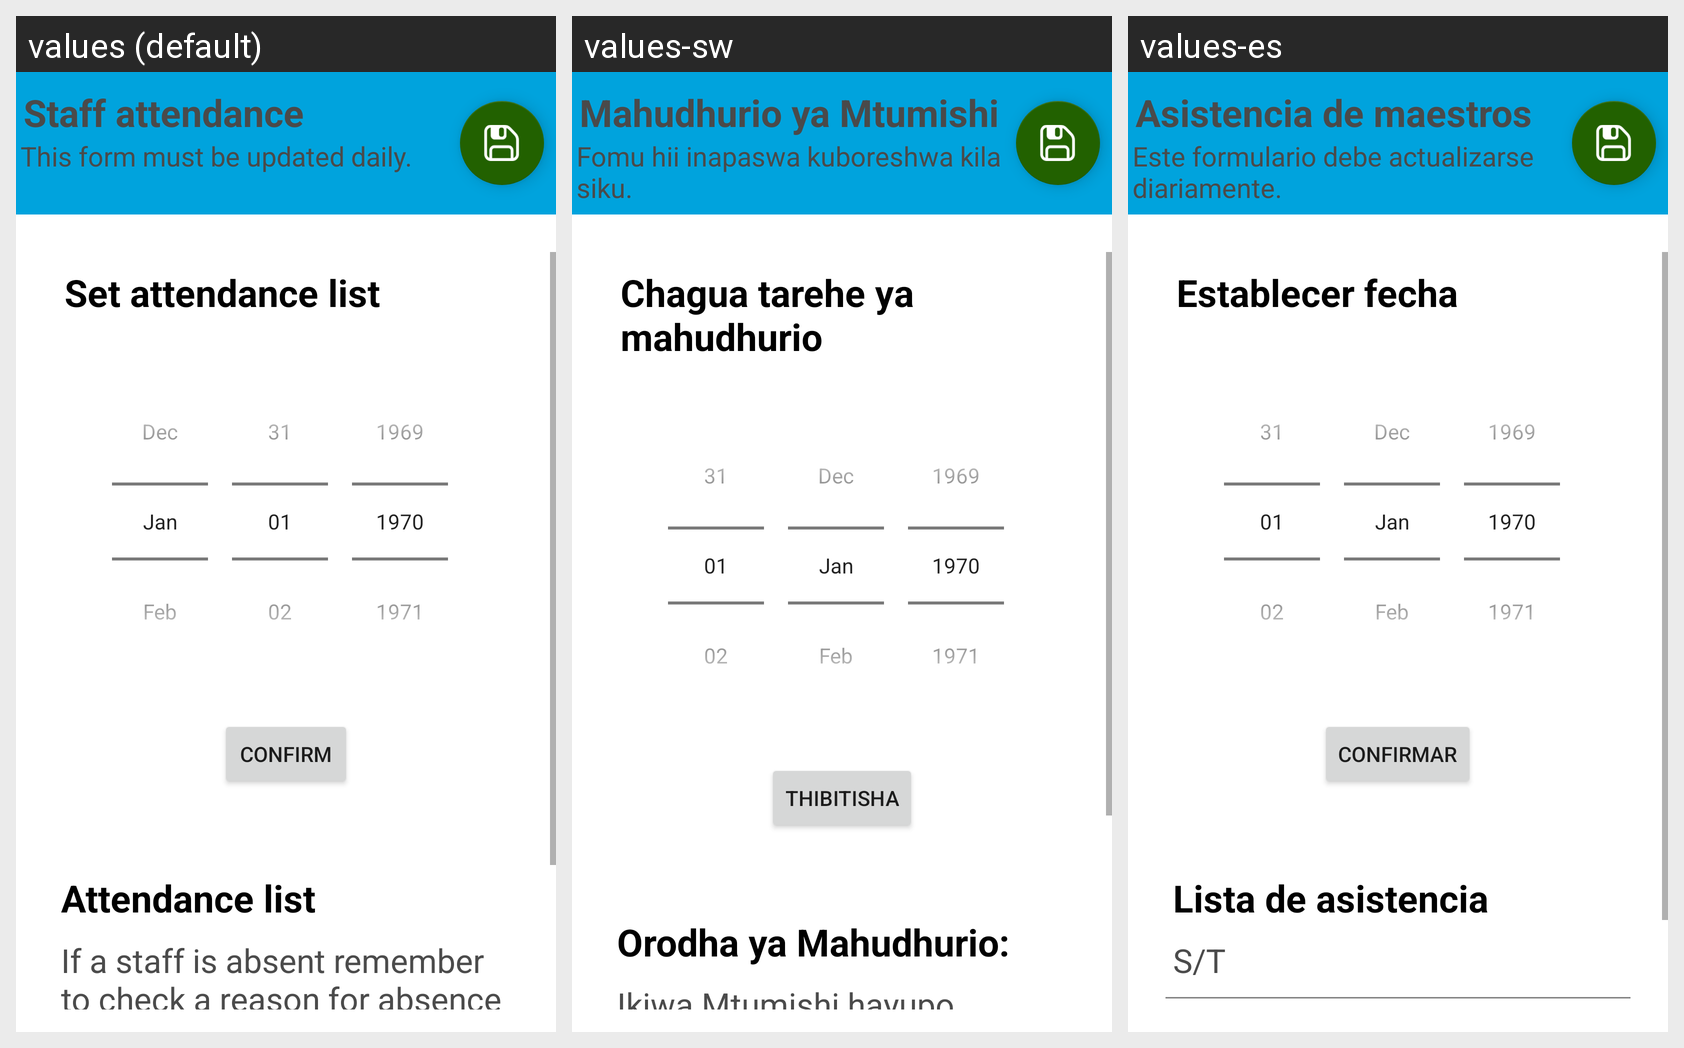

Translations of the strings shown on this Android screen, per locale in the grid:
Android screen res/layout/daily_classroom_teacher_attendance.xml rendered under 3 locales, left to right: values (default), values-sw, values-es. Device: Nexus 5 (rendered at 1080×1920; each locale shown at half size, 540×960, under a caption strip naming it); theme AppTheme.
Strings drawn on this screen, with the default value and each locale's value (text and hints the layout hard-codes, and strings that could not be matched under every locale, appear in the picture but are not listed):

str_teacher_attendance
  values: Staff attendance
  values-sw: Mahudhurio ya Mtumishi
  values-es: Asistencia de maestros

str_leyend_attendance
  values: This form must be updated daily. 
  values-sw: Fomu hii inapaswa kuboreshwa kila siku.
  values-es: Este formulario debe actualizarse diariamente.

str_set_attendance_date
  values: Set attendance list
  values-sw: Chagua tarehe ya mahudhurio
  values-es: Establecer fecha

str_g_confirm
  values: Confirm
  values-sw: Thibitisha
  values-es: Confirmar

str_attendance_list
  values: Attendance list
  values-sw: Orodha ya Mahudhurio:
  values-es: Lista de asistencia

str_reason_teacher_attendace
  values: If a staff is absent remember to check a reason for absence before saving.
  values-sw: Ikiwa Mtumishi hayupo kumbuka kuangalia sababu ya kutokuwepo kabla ya kuhifadhi.
  values-es: S/T
